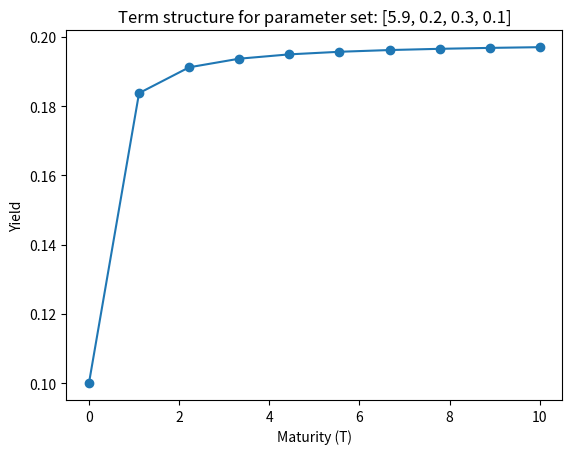
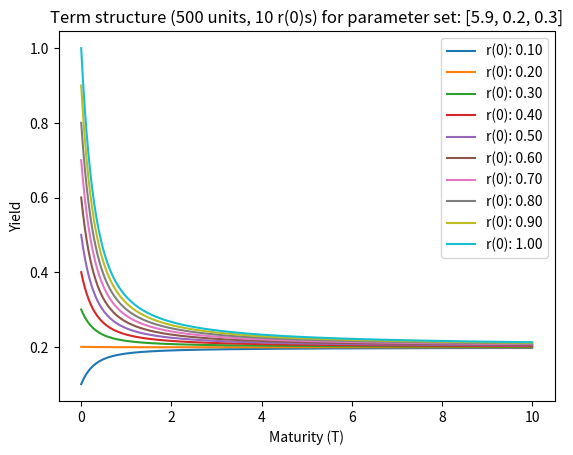
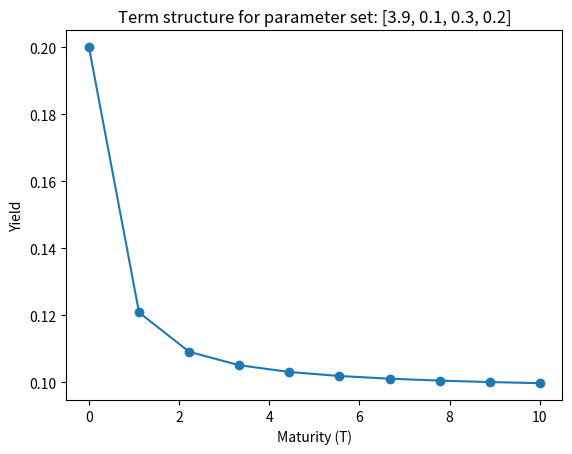
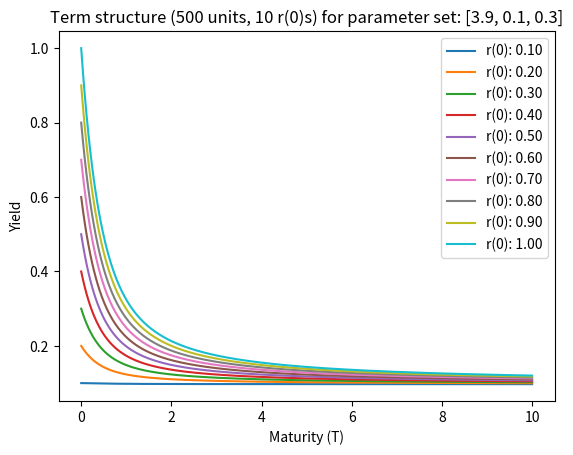
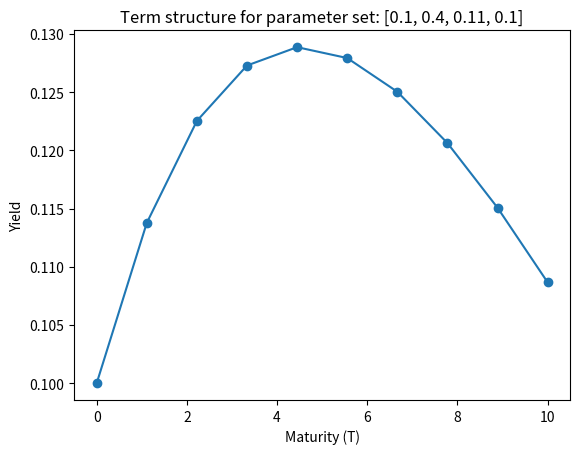
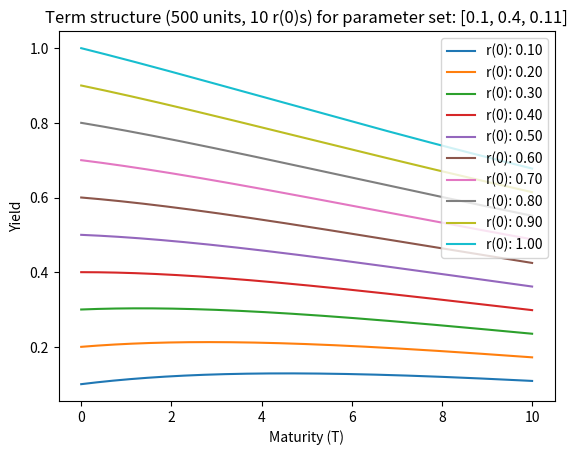

The matplotlib source for these figures, in order:
import matplotlib.pyplot as plt
import numpy as np


def vasicek_model(term, n_units, mode=0):
    beta, mu, sigma, r = term
    if not mode:
        times = np.linspace(1e-5, 10, n_units)
    else:
        times = np.linspace(0.1, 500, n_units)

    yields = list()
    t = 0

    for T in times:
        B = (1 - np.exp(-beta * (T - t))) / beta
        A = (B - (T - t)) * (beta * beta * mu -
                             0.5 * (sigma ** 2)) / (beta ** 2)
        A -= (sigma ** 2) * (B ** 2) / (4 * beta)
        P = np.exp(A - B * r)
        y = - np.log(P) / (T - t)
        yields.append(y)

    return times, yields


def main():
    terms = [[5.9, 0.2, 0.3, 0.1], [3.9, 0.1, 0.3, 0.2], [0.1, 0.4, 0.11, 0.1]]

    for term in terms:
        T, yields = vasicek_model(term, 10)

        plt.plot(T, yields, marker='o')
        plt.xlabel('Maturity (T)')
        plt.ylabel('Yield')
        plt.title(f'Term structure for parameter set: {term}')
        # plt.show()
        plt.savefig(f'Term structure for parameter set: {term}.png')
        plt.clf()

        # Now for ten different sets of r_init for 500 time units.
        for i in range(1, 11):
            term[-1] = 0.1 * i
            T, yields = vasicek_model(term, 500)

            plt.plot(T, yields, label=f"r(0): {term[-1]:.2f}")
        plt.xlabel('Maturity (T)')
        plt.ylabel('Yield')
        plt.title(
            f'Term structure (500 units, 10 r(0)s) for parameter set: {term[:3]}')
        # plt.show()
        plt.legend()
        plt.savefig(
            f'Term structure (500 units, 10 r(0)s) for parameter set: {term[:3]}.png')
        plt.clf()


if __name__ == "__main__":
    main()
